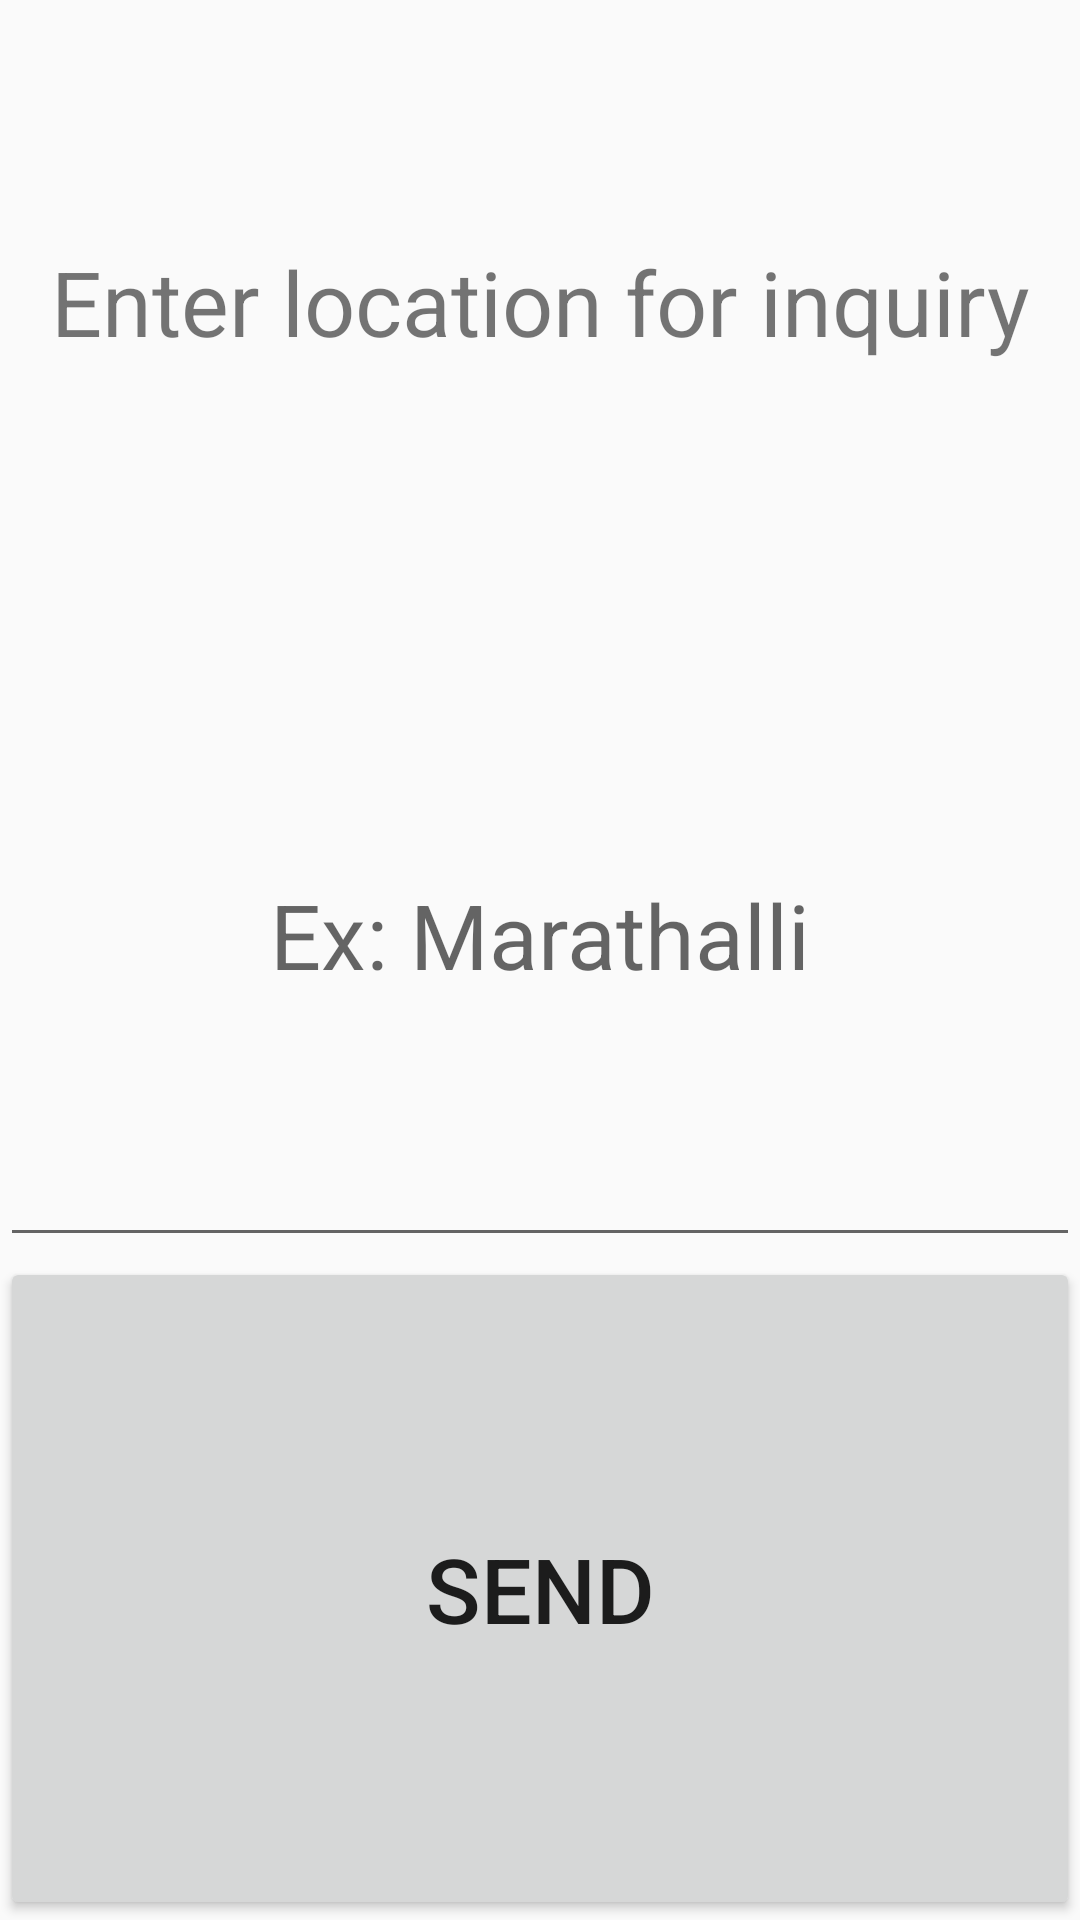

Here is an Android app screen rendered from its layout file. Give the layout XML and the strings, colors and styles it references.
<!-- AndroidManifest.xml: application theme AppTheme -->
<!-- res/layout/ask_question.xml -->
<?xml version="1.0" encoding="utf-8"?>
<LinearLayout xmlns:android="http://schemas.android.com/apk/res/android"
    android:layout_width="match_parent"
    android:layout_height="match_parent"
    android:orientation="vertical" >


    <TextView
        android:id="@+id/tv_ask1"
        android:layout_width="match_parent"
        android:layout_height="wrap_content"
        android:layout_weight="1"
        android:textSize="30sp"
        android:gravity="center"
        android:text="@string/enter_location_for_inquiry" />

    <EditText
        android:id="@+id/et_location"
        android:layout_width="match_parent"
        android:layout_height="wrap_content"
        android:layout_weight="1"
        android:textSize="30sp"
        android:gravity="center"
        android:ems="10"
        android:inputType="text"
        android:hint="@string/ex_marathalli" />

    <Button
        android:id="@+id/bt_send"
        android:layout_width="match_parent"
        android:layout_height="wrap_content"
        android:layout_weight="1"
        android:textSize="30sp"
        android:gravity="center"
        android:text="@string/send" />


</LinearLayout>
<!-- resources referenced by this layout -->
<resources>
  <string name="enter_location_for_inquiry">Enter location for inquiry</string>
  <string name="ex_marathalli">Ex: Marathalli</string>
  <string name="send">Send</string>
  <style name="AppTheme" parent="Theme.AppCompat.Light.DarkActionBar">
          
          <item name="colorPrimary">@color/colorPrimary</item>
          <item name="colorPrimaryDark">@color/colorPrimaryDark</item>
          <item name="colorAccent">@color/colorAccent</item>
      </style>
  <!-- not gathered from this repository: default colours our renderer supplied (Android Studio template values) -->
  <color name="colorPrimary">#FF6200EE</color>
  <color name="colorPrimaryDark">#FF3700B3</color>
  <color name="colorAccent">#FF03DAC5</color>
</resources>
